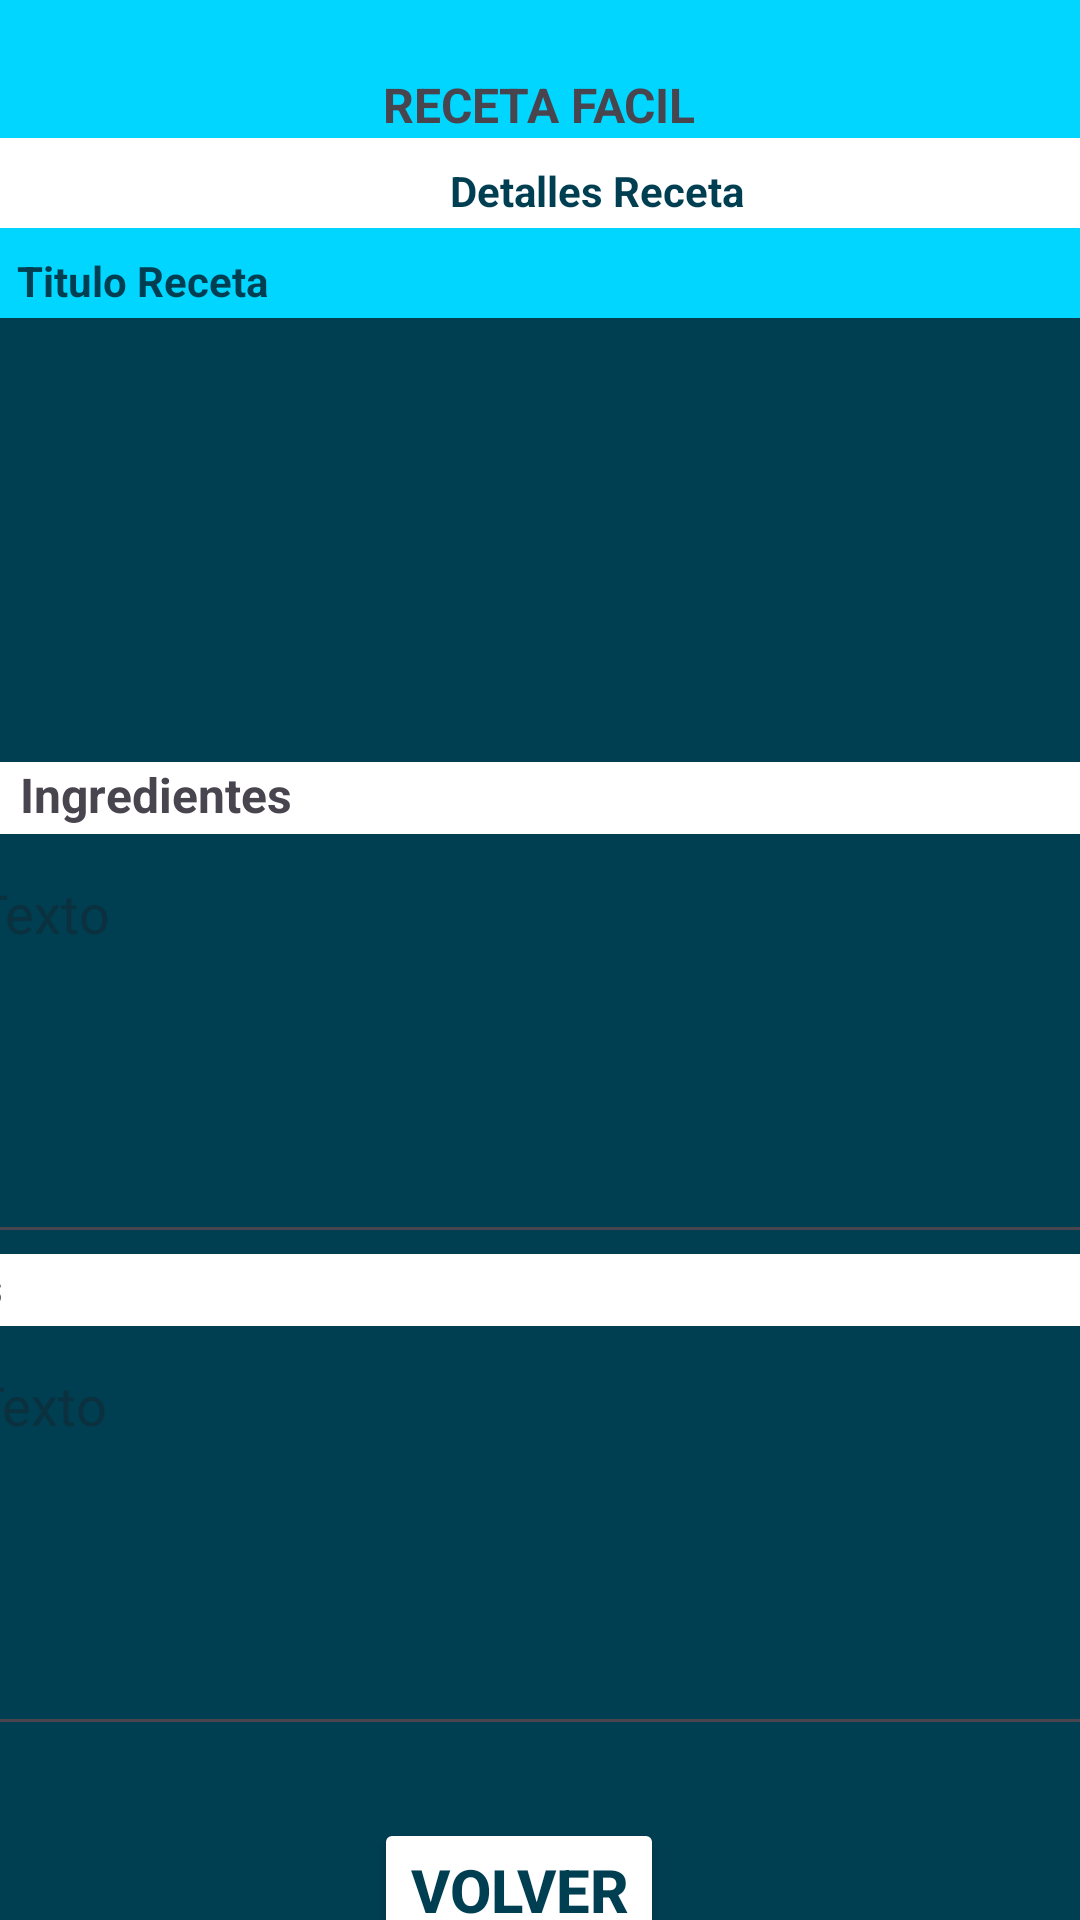

The Android layout XML behind this screen, and the referenced resources:
<!-- AndroidManifest.xml: application theme Theme.AppRecetaFacil -->
<!-- res/layout/activity_detalles_receta.xml -->
<?xml version="1.0" encoding="utf-8"?>
<androidx.constraintlayout.widget.ConstraintLayout xmlns:android="http://schemas.android.com/apk/res/android"
    xmlns:app="http://schemas.android.com/apk/res-auto"
    xmlns:tools="http://schemas.android.com/tools"
    android:layout_width="match_parent"
    android:layout_height="match_parent"
    android:background="#003E52"
    tools:context=".ActivityDetallesReceta">

    <View
        android:id="@+id/vwRentanguloSuperior5"
        android:layout_width="413dp"
        android:layout_height="24dp"
        android:layout_marginTop="12dp"
        android:background="@color/white"
        app:layout_constraintEnd_toEndOf="parent"
        app:layout_constraintHorizontal_bias="0.0"
        app:layout_constraintStart_toStartOf="parent"
        app:layout_constraintTop_toBottomOf="@+id/imageView3" />

    <View
        android:id="@+id/vwRentanguloSuperior6"
        android:layout_width="413dp"
        android:layout_height="24dp"
        android:layout_marginTop="176dp"
        android:background="@color/white"
        app:layout_constraintEnd_toEndOf="parent"
        app:layout_constraintHorizontal_bias="1.0"
        app:layout_constraintStart_toStartOf="parent"
        app:layout_constraintTop_toBottomOf="@+id/imageView3" />

    <View
        android:id="@+id/vwRentanguloSuperior2"
        android:layout_width="415dp"
        android:layout_height="46dp"
        android:background="#00D6FF"
        app:layout_constraintEnd_toEndOf="parent"
        app:layout_constraintStart_toStartOf="parent"
        app:layout_constraintTop_toTopOf="parent" />

    <View
        android:id="@+id/vwRentanguloSuperior4"
        android:layout_width="415dp"
        android:layout_height="30dp"
        android:background="#00D6FF"
        app:layout_constraintEnd_toEndOf="parent"
        app:layout_constraintStart_toStartOf="parent"
        app:layout_constraintTop_toBottomOf="@+id/vwRentanguloSuperior3" />

    <View
        android:id="@+id/vwRentanguloSuperior3"
        android:layout_width="415dp"
        android:layout_height="30dp"
        android:background="@color/white"
        app:layout_constraintEnd_toEndOf="parent"
        app:layout_constraintHorizontal_bias="1.0"
        app:layout_constraintStart_toStartOf="parent"
        app:layout_constraintTop_toBottomOf="@+id/vwRentanguloSuperior2" />

    <TextView
        android:id="@+id/txtTitulo2"
        android:layout_width="wrap_content"
        android:layout_height="wrap_content"
        android:layout_marginTop="24dp"
        android:layout_marginEnd="128dp"
        android:text="RECETA FACIL"
        android:textSize="16sp"
        android:textStyle="bold"
        app:layout_constraintEnd_toEndOf="parent"
        app:layout_constraintTop_toTopOf="parent" />

    <ImageView
        android:id="@+id/imageView2"
        android:layout_width="35dp"
        android:layout_height="38dp"
        android:layout_marginStart="128dp"
        android:layout_marginTop="8dp"
        app:layout_constraintEnd_toStartOf="@+id/txtTitulo2"
        app:layout_constraintHorizontal_bias="1.0"
        app:layout_constraintStart_toStartOf="parent"
        app:layout_constraintTop_toTopOf="@+id/vwRentanguloSuperior2"
        app:srcCompat="@drawable/libro_de_recetas" />

    <TextView
        android:id="@+id/textView"
        android:layout_width="wrap_content"
        android:layout_height="wrap_content"
        android:layout_marginTop="8dp"
        android:text="Detalles Receta"
        android:textColor="#003E52"
        android:textStyle="bold"
        app:layout_constraintEnd_toEndOf="parent"
        app:layout_constraintHorizontal_bias="0.573"
        app:layout_constraintStart_toStartOf="parent"
        app:layout_constraintTop_toBottomOf="@+id/vwRentanguloSuperior2" />

    <TextView
        android:id="@+id/lbltituloReceta"
        android:layout_width="wrap_content"
        android:layout_height="wrap_content"
        android:layout_marginTop="8dp"
        android:text="Titulo Receta"
        android:textColor="#003E52"
        android:textStyle="bold"
        app:layout_constraintEnd_toEndOf="parent"
        app:layout_constraintHorizontal_bias="0.021"
        app:layout_constraintStart_toStartOf="parent"
        app:layout_constraintTop_toTopOf="@+id/vwRentanguloSuperior4" />

    <ImageView
        android:id="@+id/imageView3"
        android:layout_width="172dp"
        android:layout_height="132dp"
        android:layout_marginTop="4dp"
        app:layout_constraintEnd_toEndOf="parent"
        app:layout_constraintHorizontal_bias="0.497"
        app:layout_constraintStart_toStartOf="parent"
        app:layout_constraintTop_toBottomOf="@+id/vwRentanguloSuperior4"
        app:srcCompat="@drawable/imagen" />

    <TextView
        android:id="@+id/textView3"
        android:layout_width="wrap_content"
        android:layout_height="wrap_content"
        android:text="Ingredientes"
        android:textSize="16sp"
        android:textStyle="bold"
        app:layout_constraintEnd_toEndOf="@+id/vwRentanguloSuperior5"
        app:layout_constraintHorizontal_bias="0.021"
        app:layout_constraintStart_toStartOf="@+id/vwRentanguloSuperior5"
        app:layout_constraintTop_toTopOf="@+id/vwRentanguloSuperior5" />

    <TextView
        android:id="@+id/textView4"
        android:layout_width="wrap_content"
        android:layout_height="wrap_content"
        android:text="Pasos"
        android:textSize="16sp"
        android:textStyle="bold"
        app:layout_constraintEnd_toEndOf="parent"
        app:layout_constraintHorizontal_bias="0.024"
        app:layout_constraintStart_toStartOf="@+id/vwRentanguloSuperior6"
        app:layout_constraintTop_toTopOf="@+id/vwRentanguloSuperior6" />

    <EditText
        android:id="@+id/txtIngredientesDetalles"
        android:layout_width="388dp"
        android:layout_height="136dp"
        android:layout_marginTop="4dp"
        android:ems="10"
        android:gravity="start|top"
        android:hint="Texto "
        android:inputType="textMultiLine"
        android:textColor="@color/white"
        app:layout_constraintEnd_toEndOf="parent"
        app:layout_constraintHorizontal_bias="0.442"
        app:layout_constraintStart_toStartOf="parent"
        app:layout_constraintTop_toBottomOf="@+id/vwRentanguloSuperior5" />

    <EditText
        android:id="@+id/txtIngredientesDetalles2"
        android:layout_width="388dp"
        android:layout_height="136dp"
        android:layout_marginTop="4dp"
        android:ems="10"
        android:gravity="start|top"
        android:hint="Texto "
        android:inputType="textMultiLine"
        android:textColor="@color/white"
        app:layout_constraintEnd_toEndOf="parent"
        app:layout_constraintHorizontal_bias="0.478"
        app:layout_constraintStart_toStartOf="parent"
        app:layout_constraintTop_toBottomOf="@+id/vwRentanguloSuperior6" />

    <Button
        android:id="@+id/btnVolverDetalle"
        android:layout_width="wrap_content"
        android:layout_height="wrap_content"
        android:layout_marginTop="24dp"
        android:backgroundTint="@color/white"
        android:text="Volver"
        android:textColor="#003E52"
        android:textSize="20sp"
        android:textStyle="bold"
        app:layout_constraintEnd_toEndOf="parent"
        app:layout_constraintHorizontal_bias="0.473"
        app:layout_constraintStart_toStartOf="parent"
        app:layout_constraintTop_toBottomOf="@+id/txtIngredientesDetalles2" />

</androidx.constraintlayout.widget.ConstraintLayout>
<!-- resources referenced by this layout -->
<resources>
  <style name="Theme.AppRecetaFacil" parent="Base.Theme.AppRecetaFacil" />
  <style name="Base.Theme.AppRecetaFacil" parent="Theme.Material3.DayNight.NoActionBar">
          
          
      </style>
  <!-- not gathered from this repository: default colours our renderer supplied (Android Studio template values) -->
  <color name="white">#FFFFFFFF</color>
</resources>
